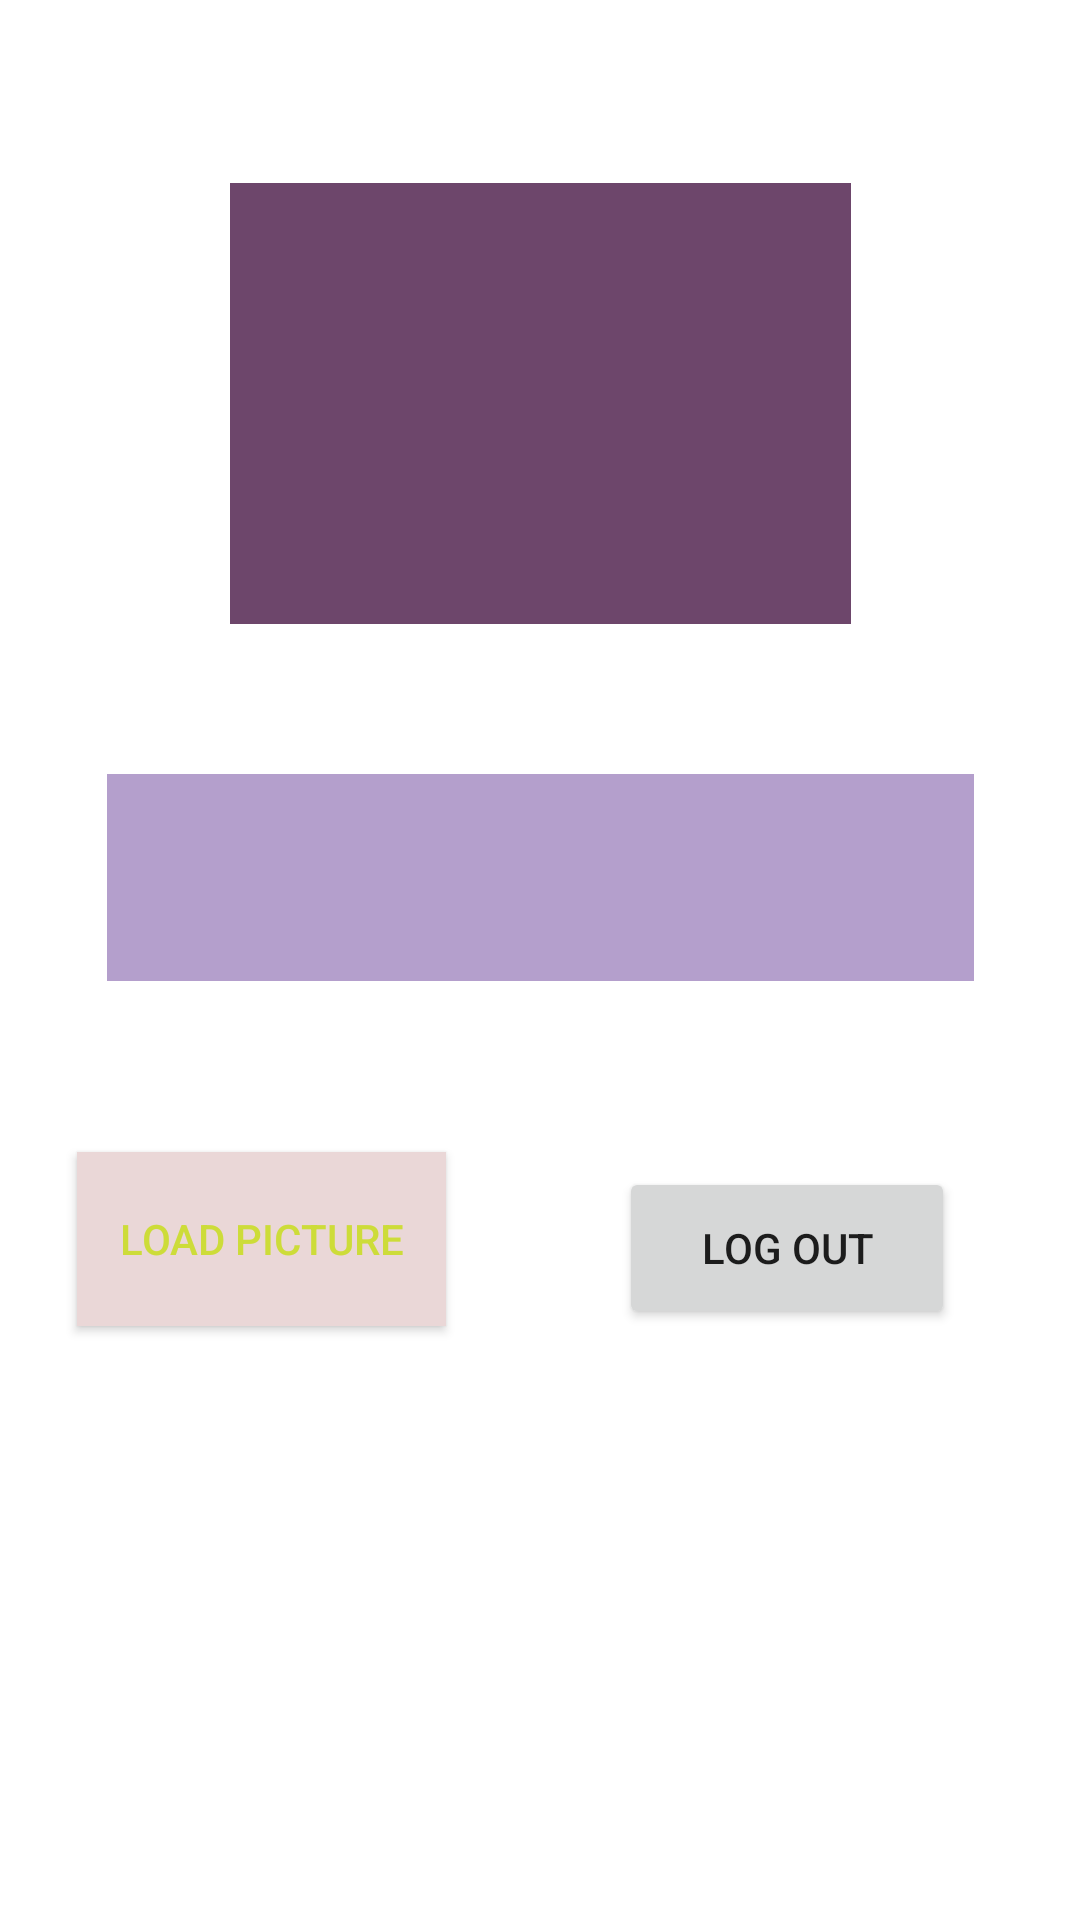

Reconstruct the res/layout file that produces this screen, plus the resources it refers to.
<!-- AndroidManifest.xml: activity theme Theme.Picturesque.NoActionBar -->
<!-- res/layout/activity_main.xml -->
<?xml version="1.0" encoding="utf-8"?>
<androidx.constraintlayout.widget.ConstraintLayout xmlns:android="http://schemas.android.com/apk/res/android"
    xmlns:app="http://schemas.android.com/apk/res-auto"
    xmlns:tools="http://schemas.android.com/tools"
    android:id="@+id/linearLayout3"
    android:layout_width="match_parent"
    android:layout_height="fill_parent"
    android:background="#FFFFFF"
    android:theme="@style/Theme.Picturesque.NoActionBar">


    <ImageView
        android:id="@+id/imageView"
        android:layout_width="207dp"
        android:layout_height="147dp"
        android:layout_marginTop="48dp"
        android:background="#6D466B"
        app:layout_constraintBottom_toTopOf="@+id/textView2"
        app:layout_constraintEnd_toEndOf="parent"
        app:layout_constraintStart_toStartOf="parent"
        app:layout_constraintTop_toTopOf="parent"
        app:layout_constraintVertical_bias="0.021" />

    <Button
        android:id="@+id/buttonLoadPicture"
        android:layout_width="123dp"
        android:layout_height="58dp"
        android:layout_marginEnd="32dp"
        android:layout_marginBottom="144dp"

        android:background="#EAD7D7"
        android:shadowColor="#00BCD4"
        android:text="Load Picture"
        android:textColor="#CDDC39"
        android:textColorHighlight="#2196F3"
        android:textColorHint="#8BC34A"
        app:layout_constraintBottom_toBottomOf="parent"
        app:layout_constraintEnd_toStartOf="@+id/logout"
        app:layout_constraintHorizontal_bias="1.0"
        app:layout_constraintStart_toStartOf="parent"
        app:layout_constraintTop_toBottomOf="@+id/textView2"
        app:layout_constraintVertical_bias="0.515"
        app:rippleColor="#FFC107" />

    <TextView
        android:id="@+id/textView2"
        android:layout_width="289dp"
        android:layout_height="69dp"
        android:layout_marginTop="37dp"
        android:layout_marginBottom="300dp"
        android:background="#B49FCC"
        android:shadowColor="#0F4C7C"
        android:textColor="#FFFFFF"
        android:textColorHint="#2196F3"
        android:textSize="20sp"
        app:layout_constraintBottom_toBottomOf="parent"
        app:layout_constraintEnd_toEndOf="parent"
        app:layout_constraintStart_toStartOf="parent"
        app:layout_constraintTop_toBottomOf="@+id/imageView" />

    <Button
        android:id="@+id/logout"
        android:layout_width="112dp"
        android:layout_height="54dp"
        android:layout_marginEnd="16dp"
        android:layout_marginBottom="192dp"
        android:onClick="buttonClicked"
        android:text="Log Out"
        app:layout_constraintBottom_toBottomOf="parent"
        app:layout_constraintEnd_toEndOf="parent"
        app:layout_constraintHorizontal_bias="0.5"
        app:layout_constraintStart_toEndOf="@+id/buttonLoadPicture"
        app:layout_constraintTop_toBottomOf="@+id/textView2"
        app:layout_constraintVertical_bias="0.927" />

</androidx.constraintlayout.widget.ConstraintLayout>
<!-- resources referenced by this layout -->
<resources>
  <style name="Theme.Picturesque.NoActionBar">
          <item name="windowActionBar">false</item>
          <item name="windowNoTitle">true</item>
      </style>
</resources>
